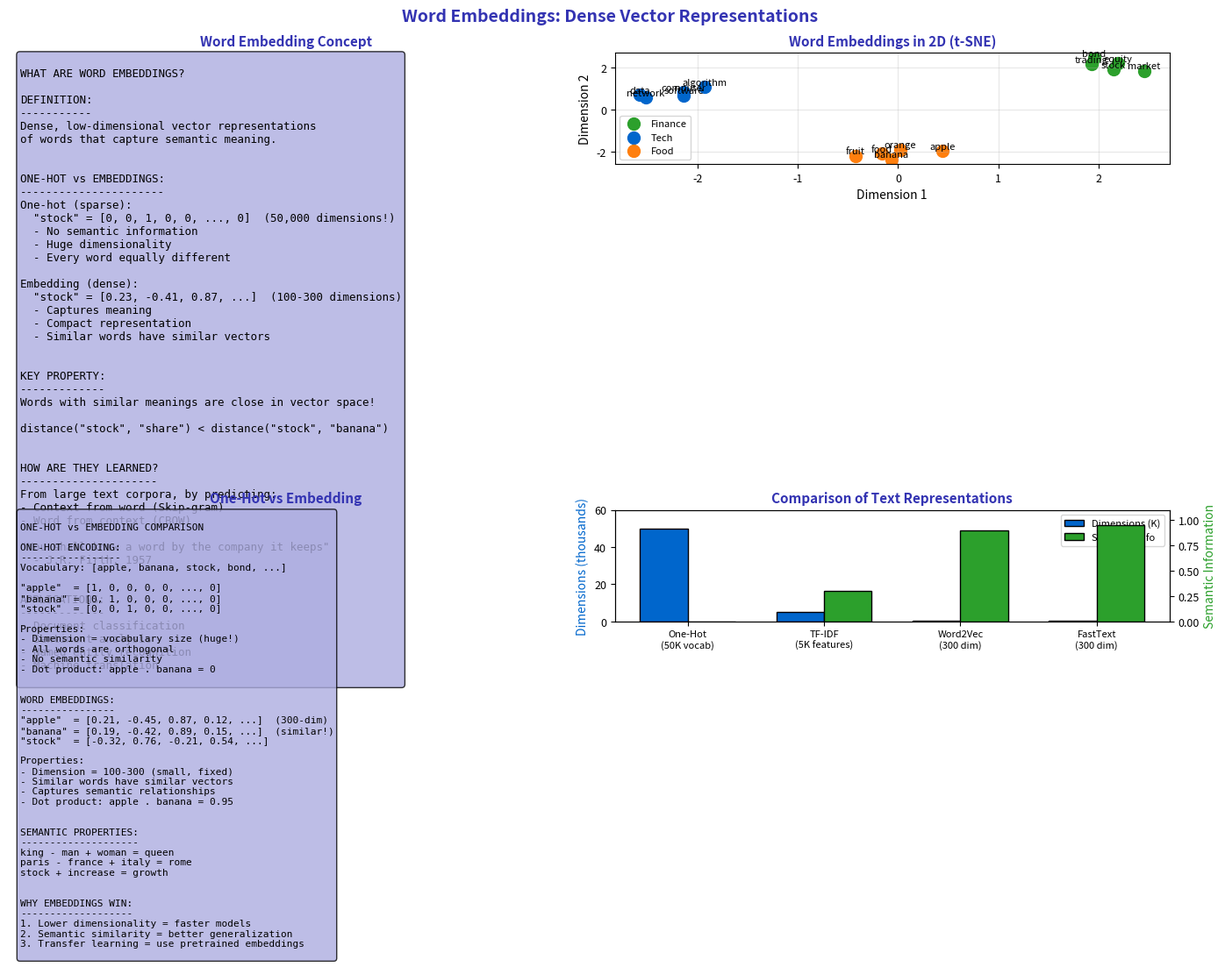

The matplotlib source for this figure: (Note: this script raises an exception after producing the figure.)
"""Word Embedding Concept - Dense Vector Representations"""
import matplotlib.pyplot as plt
import numpy as np
from pathlib import Path

plt.rcParams.update({
    'font.size': 10,
    'axes.labelsize': 10,
    'axes.titlesize': 11,
    'xtick.labelsize': 9,
    'ytick.labelsize': 9,
    'legend.fontsize': 9,
    'figure.figsize': (10, 6),
    'figure.dpi': 150
})

MLPURPLE = '#3333B2'
MLLAVENDER = '#ADADE0'
MLBLUE = '#0066CC'
MLORANGE = '#FF7F0E'
MLGREEN = '#2CA02C'
MLRED = '#D62728'

fig, axes = plt.subplots(2, 2, figsize=(14, 10))
fig.suptitle('Word Embeddings: Dense Vector Representations', fontsize=14, fontweight='bold', color=MLPURPLE)

# Plot 1: Concept
ax1 = axes[0, 0]
ax1.axis('off')

concept = '''
WHAT ARE WORD EMBEDDINGS?

DEFINITION:
-----------
Dense, low-dimensional vector representations
of words that capture semantic meaning.


ONE-HOT vs EMBEDDINGS:
----------------------
One-hot (sparse):
  "stock" = [0, 0, 1, 0, 0, ..., 0]  (50,000 dimensions!)
  - No semantic information
  - Huge dimensionality
  - Every word equally different

Embedding (dense):
  "stock" = [0.23, -0.41, 0.87, ...]  (100-300 dimensions)
  - Captures meaning
  - Compact representation
  - Similar words have similar vectors


KEY PROPERTY:
-------------
Words with similar meanings are close in vector space!

distance("stock", "share") < distance("stock", "banana")


HOW ARE THEY LEARNED?
---------------------
From large text corpora, by predicting:
- Context from word (Skip-gram)
- Word from context (CBOW)

"You shall know a word by the company it keeps"
  - J.R. Firth, 1957


APPLICATIONS:
-------------
- Document classification
- Sentiment analysis
- Named entity recognition
- Machine translation
'''

ax1.text(0.02, 0.98, concept, transform=ax1.transAxes, fontsize=9,
         verticalalignment='top', fontfamily='monospace',
         bbox=dict(boxstyle='round', facecolor=MLLAVENDER, alpha=0.8))
ax1.set_title('Word Embedding Concept', fontsize=11, fontweight='bold', color=MLPURPLE)

# Plot 2: 2D visualization of word embeddings
ax2 = axes[0, 1]

# Simulated 2D positions for word clusters
np.random.seed(42)

# Finance words
finance_words = ['stock', 'bond', 'equity', 'market', 'trading']
finance_x = np.random.randn(5) * 0.3 + 2
finance_y = np.random.randn(5) * 0.3 + 2

# Tech words
tech_words = ['computer', 'software', 'algorithm', 'data', 'network']
tech_x = np.random.randn(5) * 0.3 - 2
tech_y = np.random.randn(5) * 0.3 + 1

# Food words
food_words = ['apple', 'banana', 'orange', 'fruit', 'food']
food_x = np.random.randn(5) * 0.3 + 0
food_y = np.random.randn(5) * 0.3 - 2

ax2.scatter(finance_x, finance_y, c=MLGREEN, s=100, label='Finance')
ax2.scatter(tech_x, tech_y, c=MLBLUE, s=100, label='Tech')
ax2.scatter(food_x, food_y, c=MLORANGE, s=100, label='Food')

# Label words
for word, x, y in zip(finance_words, finance_x, finance_y):
    ax2.annotate(word, (x, y), fontsize=8, ha='center', va='bottom')
for word, x, y in zip(tech_words, tech_x, tech_y):
    ax2.annotate(word, (x, y), fontsize=8, ha='center', va='bottom')
for word, x, y in zip(food_words, food_x, food_y):
    ax2.annotate(word, (x, y), fontsize=8, ha='center', va='bottom')

ax2.set_xlabel('Dimension 1')
ax2.set_ylabel('Dimension 2')
ax2.set_title('Word Embeddings in 2D (t-SNE)', fontsize=11, fontweight='bold', color=MLPURPLE)
ax2.legend(fontsize=8)
ax2.grid(alpha=0.3)

# Plot 3: One-hot vs embedding comparison
ax3 = axes[1, 0]
ax3.axis('off')

comparison = '''
ONE-HOT vs EMBEDDING COMPARISON

ONE-HOT ENCODING:
-----------------
Vocabulary: [apple, banana, stock, bond, ...]

"apple"  = [1, 0, 0, 0, 0, ..., 0]
"banana" = [0, 1, 0, 0, 0, ..., 0]
"stock"  = [0, 0, 1, 0, 0, ..., 0]

Properties:
- Dimension = vocabulary size (huge!)
- All words are orthogonal
- No semantic similarity
- Dot product: apple . banana = 0


WORD EMBEDDINGS:
----------------
"apple"  = [0.21, -0.45, 0.87, 0.12, ...]  (300-dim)
"banana" = [0.19, -0.42, 0.89, 0.15, ...]  (similar!)
"stock"  = [-0.32, 0.76, -0.21, 0.54, ...]

Properties:
- Dimension = 100-300 (small, fixed)
- Similar words have similar vectors
- Captures semantic relationships
- Dot product: apple . banana = 0.95


SEMANTIC PROPERTIES:
--------------------
king - man + woman = queen
paris - france + italy = rome
stock + increase = growth


WHY EMBEDDINGS WIN:
-------------------
1. Lower dimensionality = faster models
2. Semantic similarity = better generalization
3. Transfer learning = use pretrained embeddings
'''

ax3.text(0.02, 0.98, comparison, transform=ax3.transAxes, fontsize=8,
         verticalalignment='top', fontfamily='monospace',
         bbox=dict(boxstyle='round', facecolor=MLLAVENDER, alpha=0.8))
ax3.set_title('One-Hot vs Embedding', fontsize=11, fontweight='bold', color=MLPURPLE)

# Plot 4: Dimensionality comparison
ax4 = axes[1, 1]

methods = ['One-Hot\n(50K vocab)', 'TF-IDF\n(5K features)', 'Word2Vec\n(300 dim)', 'FastText\n(300 dim)']
dimensions = [50000, 5000, 300, 300]
semantic_info = [0, 0.3, 0.9, 0.95]

x = np.arange(len(methods))
width = 0.35

bars1 = ax4.bar(x - width/2, [d/1000 for d in dimensions], width, label='Dimensions (K)', color=MLBLUE, edgecolor='black')
ax4_twin = ax4.twinx()
bars2 = ax4_twin.bar(x + width/2, semantic_info, width, label='Semantic Info', color=MLGREEN, edgecolor='black')

ax4.set_xticks(x)
ax4.set_xticklabels(methods, fontsize=8)
ax4.set_ylabel('Dimensions (thousands)', color=MLBLUE)
ax4_twin.set_ylabel('Semantic Information', color=MLGREEN)
ax4.set_title('Comparison of Text Representations', fontsize=11, fontweight='bold', color=MLPURPLE)

ax4.set_ylim(0, 60)
ax4_twin.set_ylim(0, 1.1)

lines1, labels1 = ax4.get_legend_handles_labels()
lines2, labels2 = ax4_twin.get_legend_handles_labels()
ax4.legend(lines1 + lines2, labels1 + labels2, loc='upper right', fontsize=8)

plt.tight_layout()
plt.savefig(Path(__file__).parent / 'chart.pdf', dpi=300, bbox_inches='tight')
plt.close()
